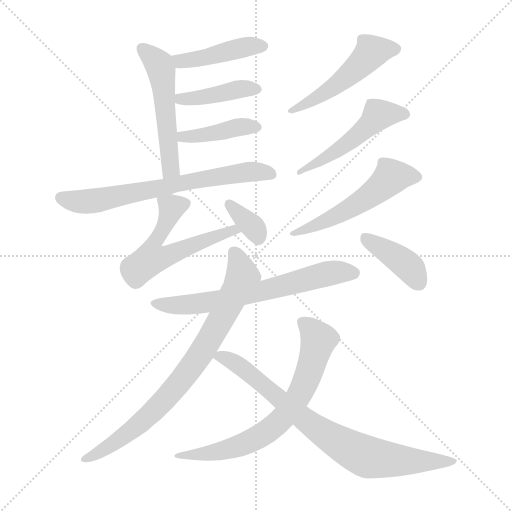
t = 0.00 s
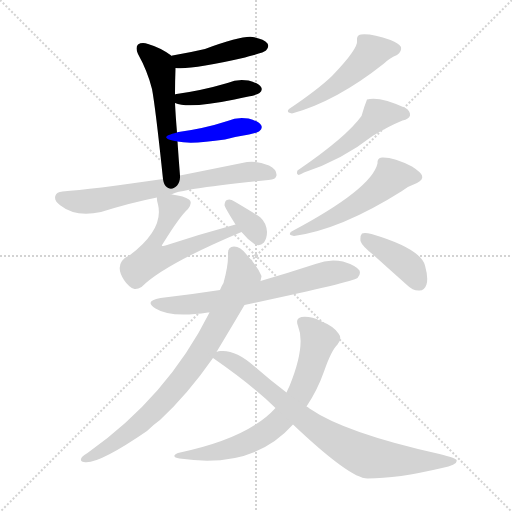
t = 2.10 s
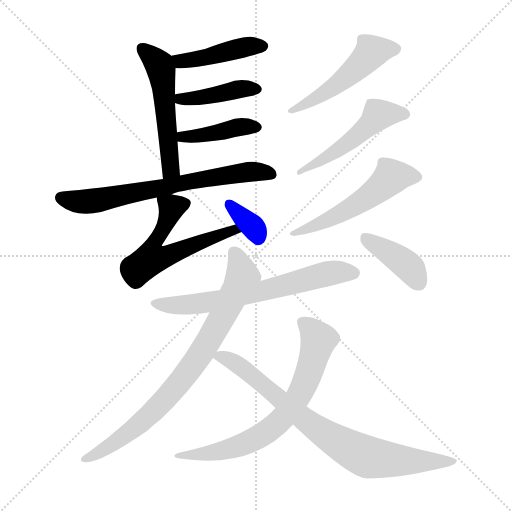
t = 4.20 s
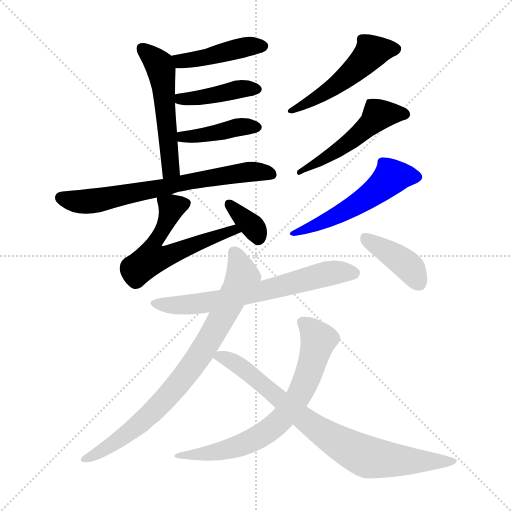
t = 6.29 s
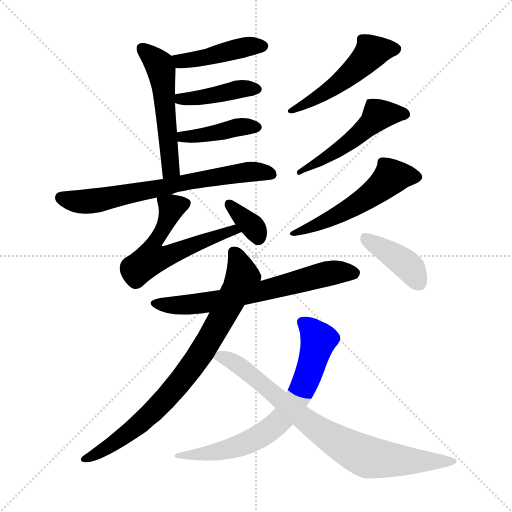
t = 8.39 s
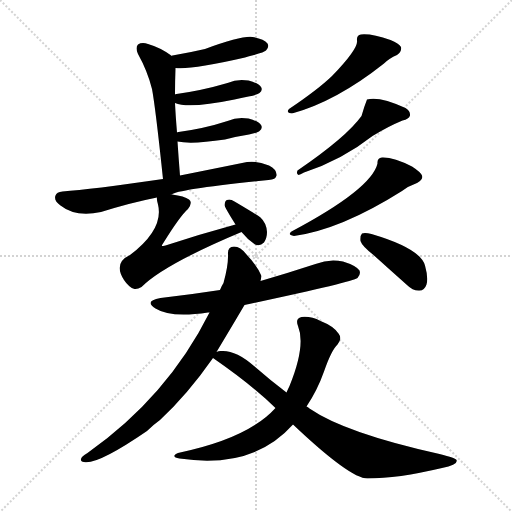
t = 10.49 s

The animated SVG that drew these frames (rendered in a browser with its animation timeline set to each time). Animation: 15 CSS @keyframes rules; one cycle of 10.49 s.

<svg version="1.1" viewBox="0 0 1024 1024" xmlns="http://www.w3.org/2000/svg">
  <g stroke="lightgray" stroke-dasharray="1,1" stroke-width="1" transform="scale(4, 4)">
    <line x1="0" y1="0" x2="256" y2="256"></line>
    <line x1="256" y1="0" x2="0" y2="256"></line>
    <line x1="128" y1="0" x2="128" y2="256"></line>
    <line x1="0" y1="128" x2="256" y2="128"></line>
  </g>
<g transform="scale(1, -1) translate(0, -900)">
   <style type="text/css">
    @keyframes keyframes0 {
      from {
       stroke: blue;
       stroke-dashoffset: 438;
       stroke-width: 128;
       }
       59% {
       animation-timing-function: step-end;
       stroke: blue;
       stroke-dashoffset: 0;
       stroke-width: 128;
       }
       to {
       stroke: black;
       stroke-width: 1024;
       }
       }
       #make-me-a-hanzi-animation-0 {
         animation: keyframes0 0.606445s both;
         animation-delay: 0.000000s;
         animation-timing-function: linear;
       }
    @keyframes keyframes1 {
      from {
       stroke: blue;
       stroke-dashoffset: 529;
       stroke-width: 128;
       }
       63% {
       animation-timing-function: step-end;
       stroke: blue;
       stroke-dashoffset: 0;
       stroke-width: 128;
       }
       to {
       stroke: black;
       stroke-width: 1024;
       }
       }
       #make-me-a-hanzi-animation-1 {
         animation: keyframes1 0.680501s both;
         animation-delay: 0.606445s;
         animation-timing-function: linear;
       }
    @keyframes keyframes2 {
      from {
       stroke: blue;
       stroke-dashoffset: 418;
       stroke-width: 128;
       }
       58% {
       animation-timing-function: step-end;
       stroke: blue;
       stroke-dashoffset: 0;
       stroke-width: 128;
       }
       to {
       stroke: black;
       stroke-width: 1024;
       }
       }
       #make-me-a-hanzi-animation-2 {
         animation: keyframes2 0.590169s both;
         animation-delay: 1.286947s;
         animation-timing-function: linear;
       }
    @keyframes keyframes3 {
      from {
       stroke: blue;
       stroke-dashoffset: 413;
       stroke-width: 128;
       }
       57% {
       animation-timing-function: step-end;
       stroke: blue;
       stroke-dashoffset: 0;
       stroke-width: 128;
       }
       to {
       stroke: black;
       stroke-width: 1024;
       }
       }
       #make-me-a-hanzi-animation-3 {
         animation: keyframes3 0.586100s both;
         animation-delay: 1.877116s;
         animation-timing-function: linear;
       }
    @keyframes keyframes4 {
      from {
       stroke: blue;
       stroke-dashoffset: 682;
       stroke-width: 128;
       }
       69% {
       animation-timing-function: step-end;
       stroke: blue;
       stroke-dashoffset: 0;
       stroke-width: 128;
       }
       to {
       stroke: black;
       stroke-width: 1024;
       }
       }
       #make-me-a-hanzi-animation-4 {
         animation: keyframes4 0.805013s both;
         animation-delay: 2.463216s;
         animation-timing-function: linear;
       }
    @keyframes keyframes5 {
      from {
       stroke: blue;
       stroke-dashoffset: 577;
       stroke-width: 128;
       }
       65% {
       animation-timing-function: step-end;
       stroke: blue;
       stroke-dashoffset: 0;
       stroke-width: 128;
       }
       to {
       stroke: black;
       stroke-width: 1024;
       }
       }
       #make-me-a-hanzi-animation-5 {
         animation: keyframes5 0.719564s both;
         animation-delay: 3.268229s;
         animation-timing-function: linear;
       }
    @keyframes keyframes6 {
      from {
       stroke: blue;
       stroke-dashoffset: 344;
       stroke-width: 128;
       }
       53% {
       animation-timing-function: step-end;
       stroke: blue;
       stroke-dashoffset: 0;
       stroke-width: 128;
       }
       to {
       stroke: black;
       stroke-width: 1024;
       }
       }
       #make-me-a-hanzi-animation-6 {
         animation: keyframes6 0.529948s both;
         animation-delay: 3.987793s;
         animation-timing-function: linear;
       }
    @keyframes keyframes7 {
      from {
       stroke: blue;
       stroke-dashoffset: 499;
       stroke-width: 128;
       }
       62% {
       animation-timing-function: step-end;
       stroke: blue;
       stroke-dashoffset: 0;
       stroke-width: 128;
       }
       to {
       stroke: black;
       stroke-width: 1024;
       }
       }
       #make-me-a-hanzi-animation-7 {
         animation: keyframes7 0.656087s both;
         animation-delay: 4.517741s;
         animation-timing-function: linear;
       }
    @keyframes keyframes8 {
      from {
       stroke: blue;
       stroke-dashoffset: 510;
       stroke-width: 128;
       }
       62% {
       animation-timing-function: step-end;
       stroke: blue;
       stroke-dashoffset: 0;
       stroke-width: 128;
       }
       to {
       stroke: black;
       stroke-width: 1024;
       }
       }
       #make-me-a-hanzi-animation-8 {
         animation: keyframes8 0.665039s both;
         animation-delay: 5.173828s;
         animation-timing-function: linear;
       }
    @keyframes keyframes9 {
      from {
       stroke: blue;
       stroke-dashoffset: 528;
       stroke-width: 128;
       }
       63% {
       animation-timing-function: step-end;
       stroke: blue;
       stroke-dashoffset: 0;
       stroke-width: 128;
       }
       to {
       stroke: black;
       stroke-width: 1024;
       }
       }
       #make-me-a-hanzi-animation-9 {
         animation: keyframes9 0.679688s both;
         animation-delay: 5.838867s;
         animation-timing-function: linear;
       }
    @keyframes keyframes10 {
      from {
       stroke: blue;
       stroke-dashoffset: 659;
       stroke-width: 128;
       }
       68% {
       animation-timing-function: step-end;
       stroke: blue;
       stroke-dashoffset: 0;
       stroke-width: 128;
       }
       to {
       stroke: black;
       stroke-width: 1024;
       }
       }
       #make-me-a-hanzi-animation-10 {
         animation: keyframes10 0.786296s both;
         animation-delay: 6.518555s;
         animation-timing-function: linear;
       }
    @keyframes keyframes11 {
      from {
       stroke: blue;
       stroke-dashoffset: 797;
       stroke-width: 128;
       }
       72% {
       animation-timing-function: step-end;
       stroke: blue;
       stroke-dashoffset: 0;
       stroke-width: 128;
       }
       to {
       stroke: black;
       stroke-width: 1024;
       }
       }
       #make-me-a-hanzi-animation-11 {
         animation: keyframes11 0.898600s both;
         animation-delay: 7.304850s;
         animation-timing-function: linear;
       }
    @keyframes keyframes12 {
      from {
       stroke: blue;
       stroke-dashoffset: 694;
       stroke-width: 128;
       }
       69% {
       animation-timing-function: step-end;
       stroke: blue;
       stroke-dashoffset: 0;
       stroke-width: 128;
       }
       to {
       stroke: black;
       stroke-width: 1024;
       }
       }
       #make-me-a-hanzi-animation-12 {
         animation: keyframes12 0.814779s both;
         animation-delay: 8.203451s;
         animation-timing-function: linear;
       }
    @keyframes keyframes13 {
      from {
       stroke: blue;
       stroke-dashoffset: 792;
       stroke-width: 128;
       }
       72% {
       animation-timing-function: step-end;
       stroke: blue;
       stroke-dashoffset: 0;
       stroke-width: 128;
       }
       to {
       stroke: black;
       stroke-width: 1024;
       }
       }
       #make-me-a-hanzi-animation-13 {
         animation: keyframes13 0.894531s both;
         animation-delay: 9.018229s;
         animation-timing-function: linear;
       }
    @keyframes keyframes14 {
      from {
       stroke: blue;
       stroke-dashoffset: 400;
       stroke-width: 128;
       }
       57% {
       animation-timing-function: step-end;
       stroke: blue;
       stroke-dashoffset: 0;
       stroke-width: 128;
       }
       to {
       stroke: black;
       stroke-width: 1024;
       }
       }
       #make-me-a-hanzi-animation-14 {
         animation: keyframes14 0.575521s both;
         animation-delay: 9.912760s;
         animation-timing-function: linear;
       }
</style>
<path d="M 351.0 764.0 Q 381.0 760.0 490.0 785.0 Q 497.0 788.0 508.0 790.0 Q 529.0 796.0 532.0 799.0 Q 539.0 806.0 535.0 813.0 Q 528.0 822.0 505.0 826.0 Q 484.0 829.0 410.0 802.0 Q 380.0 795.0 345.0 789.0 Q 342.0 789.0 343.0 788.0 C 314.0 779.0 321.0 766.0 351.0 764.0 Z" fill="lightgray"></path> 
<path d="M 360.0 549.0 Q 357.0 586.0 355.0 617.0 L 354.0 635.0 Q 351.0 672.0 350.0 694.0 L 350.0 711.0 Q 350.0 738.0 351.0 764.0 C 352.0 781.0 352.0 781.0 343.0 788.0 L 341.0 790.0 Q 320.0 805.0 296.0 812.0 Q 284.0 816.0 276.0 811.0 Q 270.0 805.0 276.0 792.0 Q 295.0 758.0 304.0 722.0 Q 311.0 685.0 326.0 542.0 C 329.0 512.0 362.0 519.0 360.0 549.0 Z" fill="lightgray"></path> 
<path d="M 350.0 694.0 Q 377.0 682.0 469.0 701.0 Q 482.0 704.0 497.0 707.0 Q 516.0 711.0 519.0 714.0 Q 526.0 720.0 522.0 726.0 Q 518.0 733.0 497.0 739.0 Q 475.0 743.0 455.0 734.0 Q 404.0 719.0 353.0 712.0 Q 350.0 712.0 350.0 711.0 C 322.0 704.0 322.0 704.0 350.0 694.0 Z" fill="lightgray"></path> 
<path d="M 355.0 617.0 Q 383.0 611.0 450.0 621.0 Q 472.0 627.0 498.0 631.0 Q 517.0 635.0 519.0 638.0 Q 526.0 644.0 522.0 650.0 Q 518.0 657.0 497.0 663.0 Q 475.0 667.0 455.0 658.0 Q 409.0 643.0 357.0 636.0 Q 354.0 636.0 354.0 635.0 C 325.0 628.0 325.0 622.0 355.0 617.0 Z" fill="lightgray"></path> 
<path d="M 344.0 511.0 Q 353.0 521.0 537.0 540.0 Q 552.0 541.0 553.0 549.0 Q 554.0 561.0 538.0 569.0 Q 514.0 579.0 494.0 576.0 Q 415.0 560.0 360.0 549.0 L 326.0 542.0 Q 181.0 521.0 125.0 517.0 Q 113.0 516.0 111.0 509.0 Q 107.0 499.0 121.0 489.0 Q 151.0 465.0 202.0 476.0 Q 263.0 495.0 314.0 505.0 L 344.0 511.0 Z" fill="lightgray"></path> 
<path d="M 471.0 451.0 Q 401.0 432.0 331.0 409.0 Q 325.0 408.0 324.0 408.0 Q 323.0 409.0 326.0 413.0 Q 360.0 468.0 376.0 482.0 Q 386.0 495.0 378.0 501.0 Q 369.0 508.0 344.0 511.0 C 314.0 516.0 313.0 516.0 314.0 505.0 Q 313.0 501.0 316.0 491.0 Q 328.0 442.0 260.0 390.0 Q 226.0 374.0 248.0 340.0 Q 258.0 325.0 269.0 322.0 Q 275.0 321.0 283.0 326.0 Q 328.0 371.0 483.0 436.0 C 511.0 448.0 500.0 459.0 471.0 451.0 Z" fill="lightgray"></path> 
<path d="M 483.0 436.0 Q 495.0 421.0 510.0 411.0 Q 520.0 407.0 528.0 415.0 Q 534.0 424.0 534.0 436.0 Q 533.0 454.0 521.0 465.0 Q 518.0 468.0 469.0 497.0 Q 460.0 503.0 454.0 500.0 Q 450.0 499.0 449.0 490.0 Q 449.0 486.0 471.0 451.0 L 483.0 436.0 Z" fill="lightgray"></path> 
<path d="M 714.0 819.0 Q 717.0 803.0 664.0 748.0 Q 636.0 721.0 578.0 682.0 Q 571.0 675.0 584.0 673.0 Q 672.0 697.0 768.0 773.0 Q 778.0 783.0 794.0 790.0 Q 804.0 797.0 802.0 806.0 Q 798.0 813.0 781.0 820.0 Q 744.0 833.0 722.0 831.0 Q 713.0 830.0 714.0 819.0 Z" fill="lightgray"></path> 
<path d="M 723.0 668.0 Q 693.0 626.0 595.0 559.0 Q 592.0 552.0 597.0 550.0 Q 600.0 551.0 608.0 555.0 Q 684.0 580.0 745.0 628.0 Q 776.0 647.0 805.0 659.0 Q 818.0 662.0 820.0 669.0 Q 821.0 678.0 811.0 684.0 Q 759.0 708.0 734.0 701.0 Q 728.0 686.0 723.0 668.0 Z" fill="lightgray"></path> 
<path d="M 755.0 573.0 Q 743.0 522.0 583.0 437.0 Q 574.0 430.0 588.0 428.0 Q 682.0 441.0 804.0 518.0 Q 817.0 528.0 834.0 534.0 Q 847.0 541.0 844.0 549.0 Q 841.0 556.0 824.0 567.0 Q 787.0 586.0 764.0 585.0 Q 754.0 584.0 755.0 573.0 Z" fill="lightgray"></path> 
<path d="M 489.0 290.0 Q 705.0 336.0 715.0 344.0 Q 722.0 351.0 719.0 359.0 Q 712.0 369.0 686.0 377.0 Q 658.0 383.0 631.0 372.0 Q 576.0 354.0 521.0 338.0 L 440.0 320.0 Q 382.0 311.0 321.0 304.0 Q 287.0 298.0 311.0 283.0 Q 341.0 264.0 416.0 275.0 Q 417.0 275.0 419.0 275.0 L 489.0 290.0 Z" fill="lightgray"></path> 
<path d="M 433.0 196.0 Q 469.0 256.0 489.0 290.0 L 521.0 338.0 Q 522.0 342.0 523.0 348.0 Q 514.0 369.0 493.0 391.0 Q 481.0 407.0 468.0 407.0 Q 455.0 406.0 456.0 392.0 Q 457.0 370.0 447.0 334.0 Q 443.0 328.0 440.0 320.0 L 419.0 275.0 Q 335.0 107.0 175.0 -6.0 Q 168.0 -10.0 164.0 -14.0 Q 158.0 -23.0 168.0 -24.0 Q 195.0 -30.0 294.0 38.0 Q 306.0 50.0 320.0 60.0 Q 375.0 111.0 426.0 184.0 L 433.0 196.0 Z" fill="lightgray"></path> 
<path d="M 613.0 87.0 Q 635.0 120.0 648.0 157.0 Q 663.0 200.0 675.0 211.0 Q 685.0 223.0 677.0 233.0 Q 667.0 248.0 641.0 258.0 Q 622.0 268.0 603.0 266.0 Q 590.0 263.0 596.0 248.0 Q 612.0 209.0 579.0 128.0 Q 576.0 122.0 573.0 115.0 L 551.0 84.0 Q 496.0 23.0 356.0 -6.0 Q 340.0 -13.0 359.0 -17.0 Q 506.0 -39.0 586.0 51.0 L 613.0 87.0 Z" fill="lightgray"></path> 
<path d="M 586.0 51.0 Q 700.0 -57.0 735.0 -57.0 Q 795.0 -57.0 884.0 -36.0 Q 917.0 -29.0 913.0 -20.0 Q 912.0 -16.0 879.0 -8.0 Q 690.0 34.0 619.0 83.0 Q 616.0 86.0 613.0 87.0 L 573.0 115.0 Q 540.0 140.0 508.0 168.0 Q 471.0 201.0 441.0 198.0 Q 437.0 198.0 433.0 196.0 C 413.0 193.0 413.0 193.0 426.0 184.0 Q 504.0 130.0 551.0 84.0 L 586.0 51.0 Z" fill="lightgray"></path> 
<path d="M 747.0 390.0 Q 778.0 362.0 814.0 330.0 Q 826.0 318.0 839.0 319.0 Q 849.0 319.0 853.0 331.0 Q 857.0 344.0 850.0 369.0 Q 841.0 403.0 743.0 432.0 Q 730.0 435.0 724.0 433.0 Q 720.0 429.0 721.0 418.0 Q 724.0 408.0 747.0 390.0 Z" fill="lightgray"></path> 
      <clipPath id="make-me-a-hanzi-clip-0">
      <path d="M 351.0 764.0 Q 381.0 760.0 490.0 785.0 Q 497.0 788.0 508.0 790.0 Q 529.0 796.0 532.0 799.0 Q 539.0 806.0 535.0 813.0 Q 528.0 822.0 505.0 826.0 Q 484.0 829.0 410.0 802.0 Q 380.0 795.0 345.0 789.0 Q 342.0 789.0 343.0 788.0 C 314.0 779.0 321.0 766.0 351.0 764.0 Z" fill="lightgray"></path>
      </clipPath>
      <path clip-path="url(#make-me-a-hanzi-clip-0)" d="M 347.0 783.0 L 373.0 778.0 L 495.0 807.0 L 525.0 808.0 " fill="none" id="make-me-a-hanzi-animation-0" stroke-dasharray="310 620" stroke-linecap="round"></path>

      <clipPath id="make-me-a-hanzi-clip-1">
      <path d="M 360.0 549.0 Q 357.0 586.0 355.0 617.0 L 354.0 635.0 Q 351.0 672.0 350.0 694.0 L 350.0 711.0 Q 350.0 738.0 351.0 764.0 C 352.0 781.0 352.0 781.0 343.0 788.0 L 341.0 790.0 Q 320.0 805.0 296.0 812.0 Q 284.0 816.0 276.0 811.0 Q 270.0 805.0 276.0 792.0 Q 295.0 758.0 304.0 722.0 Q 311.0 685.0 326.0 542.0 C 329.0 512.0 362.0 519.0 360.0 549.0 Z" fill="lightgray"></path>
      </clipPath>
      <path clip-path="url(#make-me-a-hanzi-clip-1)" d="M 283.0 804.0 L 313.0 777.0 L 323.0 758.0 L 341.0 569.0 L 340.0 561.0 L 329.0 554.0 " fill="none" id="make-me-a-hanzi-animation-1" stroke-dasharray="401 802" stroke-linecap="round"></path>

      <clipPath id="make-me-a-hanzi-clip-2">
      <path d="M 350.0 694.0 Q 377.0 682.0 469.0 701.0 Q 482.0 704.0 497.0 707.0 Q 516.0 711.0 519.0 714.0 Q 526.0 720.0 522.0 726.0 Q 518.0 733.0 497.0 739.0 Q 475.0 743.0 455.0 734.0 Q 404.0 719.0 353.0 712.0 Q 350.0 712.0 350.0 711.0 C 322.0 704.0 322.0 704.0 350.0 694.0 Z" fill="lightgray"></path>
      </clipPath>
      <path clip-path="url(#make-me-a-hanzi-clip-2)" d="M 353.0 707.0 L 386.0 702.0 L 478.0 722.0 L 512.0 722.0 " fill="none" id="make-me-a-hanzi-animation-2" stroke-dasharray="290 580" stroke-linecap="round"></path>

      <clipPath id="make-me-a-hanzi-clip-3">
      <path d="M 355.0 617.0 Q 383.0 611.0 450.0 621.0 Q 472.0 627.0 498.0 631.0 Q 517.0 635.0 519.0 638.0 Q 526.0 644.0 522.0 650.0 Q 518.0 657.0 497.0 663.0 Q 475.0 667.0 455.0 658.0 Q 409.0 643.0 357.0 636.0 Q 354.0 636.0 354.0 635.0 C 325.0 628.0 325.0 622.0 355.0 617.0 Z" fill="lightgray"></path>
      </clipPath>
      <path clip-path="url(#make-me-a-hanzi-clip-3)" d="M 357.0 631.0 L 400.0 628.0 L 467.0 644.0 L 512.0 646.0 " fill="none" id="make-me-a-hanzi-animation-3" stroke-dasharray="285 570" stroke-linecap="round"></path>

      <clipPath id="make-me-a-hanzi-clip-4">
      <path d="M 344.0 511.0 Q 353.0 521.0 537.0 540.0 Q 552.0 541.0 553.0 549.0 Q 554.0 561.0 538.0 569.0 Q 514.0 579.0 494.0 576.0 Q 415.0 560.0 360.0 549.0 L 326.0 542.0 Q 181.0 521.0 125.0 517.0 Q 113.0 516.0 111.0 509.0 Q 107.0 499.0 121.0 489.0 Q 151.0 465.0 202.0 476.0 Q 263.0 495.0 314.0 505.0 L 344.0 511.0 Z" fill="lightgray"></path>
      </clipPath>
      <path clip-path="url(#make-me-a-hanzi-clip-4)" d="M 122.0 505.0 L 177.0 497.0 L 440.0 548.0 L 512.0 557.0 L 542.0 552.0 " fill="none" id="make-me-a-hanzi-animation-4" stroke-dasharray="554 1108" stroke-linecap="round"></path>

      <clipPath id="make-me-a-hanzi-clip-5">
      <path d="M 471.0 451.0 Q 401.0 432.0 331.0 409.0 Q 325.0 408.0 324.0 408.0 Q 323.0 409.0 326.0 413.0 Q 360.0 468.0 376.0 482.0 Q 386.0 495.0 378.0 501.0 Q 369.0 508.0 344.0 511.0 C 314.0 516.0 313.0 516.0 314.0 505.0 Q 313.0 501.0 316.0 491.0 Q 328.0 442.0 260.0 390.0 Q 226.0 374.0 248.0 340.0 Q 258.0 325.0 269.0 322.0 Q 275.0 321.0 283.0 326.0 Q 328.0 371.0 483.0 436.0 C 511.0 448.0 500.0 459.0 471.0 451.0 Z" fill="lightgray"></path>
      </clipPath>
      <path clip-path="url(#make-me-a-hanzi-clip-5)" d="M 369.0 492.0 L 343.0 485.0 L 329.0 446.0 L 307.0 412.0 L 302.0 383.0 L 331.0 387.0 L 466.0 439.0 L 472.0 433.0 " fill="none" id="make-me-a-hanzi-animation-5" stroke-dasharray="449 898" stroke-linecap="round"></path>

      <clipPath id="make-me-a-hanzi-clip-6">
      <path d="M 483.0 436.0 Q 495.0 421.0 510.0 411.0 Q 520.0 407.0 528.0 415.0 Q 534.0 424.0 534.0 436.0 Q 533.0 454.0 521.0 465.0 Q 518.0 468.0 469.0 497.0 Q 460.0 503.0 454.0 500.0 Q 450.0 499.0 449.0 490.0 Q 449.0 486.0 471.0 451.0 L 483.0 436.0 Z" fill="lightgray"></path>
      </clipPath>
      <path clip-path="url(#make-me-a-hanzi-clip-6)" d="M 460.0 491.0 L 507.0 445.0 L 516.0 425.0 " fill="none" id="make-me-a-hanzi-animation-6" stroke-dasharray="216 432" stroke-linecap="round"></path>

      <clipPath id="make-me-a-hanzi-clip-7">
      <path d="M 714.0 819.0 Q 717.0 803.0 664.0 748.0 Q 636.0 721.0 578.0 682.0 Q 571.0 675.0 584.0 673.0 Q 672.0 697.0 768.0 773.0 Q 778.0 783.0 794.0 790.0 Q 804.0 797.0 802.0 806.0 Q 798.0 813.0 781.0 820.0 Q 744.0 833.0 722.0 831.0 Q 713.0 830.0 714.0 819.0 Z" fill="lightgray"></path>
      </clipPath>
      <path clip-path="url(#make-me-a-hanzi-clip-7)" d="M 792.0 803.0 L 749.0 798.0 L 672.0 729.0 L 588.0 682.0 " fill="none" id="make-me-a-hanzi-animation-7" stroke-dasharray="371 742" stroke-linecap="round"></path>

      <clipPath id="make-me-a-hanzi-clip-8">
      <path d="M 723.0 668.0 Q 693.0 626.0 595.0 559.0 Q 592.0 552.0 597.0 550.0 Q 600.0 551.0 608.0 555.0 Q 684.0 580.0 745.0 628.0 Q 776.0 647.0 805.0 659.0 Q 818.0 662.0 820.0 669.0 Q 821.0 678.0 811.0 684.0 Q 759.0 708.0 734.0 701.0 Q 728.0 686.0 723.0 668.0 Z" fill="lightgray"></path>
      </clipPath>
      <path clip-path="url(#make-me-a-hanzi-clip-8)" d="M 811.0 671.0 L 756.0 670.0 L 680.0 602.0 L 614.0 562.0 L 604.0 565.0 L 601.0 556.0 " fill="none" id="make-me-a-hanzi-animation-8" stroke-dasharray="382 764" stroke-linecap="round"></path>

      <clipPath id="make-me-a-hanzi-clip-9">
      <path d="M 755.0 573.0 Q 743.0 522.0 583.0 437.0 Q 574.0 430.0 588.0 428.0 Q 682.0 441.0 804.0 518.0 Q 817.0 528.0 834.0 534.0 Q 847.0 541.0 844.0 549.0 Q 841.0 556.0 824.0 567.0 Q 787.0 586.0 764.0 585.0 Q 754.0 584.0 755.0 573.0 Z" fill="lightgray"></path>
      </clipPath>
      <path clip-path="url(#make-me-a-hanzi-clip-9)" d="M 833.0 547.0 L 782.0 546.0 L 751.0 517.0 L 696.0 481.0 L 630.0 448.0 L 593.0 437.0 " fill="none" id="make-me-a-hanzi-animation-9" stroke-dasharray="400 800" stroke-linecap="round"></path>

      <clipPath id="make-me-a-hanzi-clip-10">
      <path d="M 489.0 290.0 Q 705.0 336.0 715.0 344.0 Q 722.0 351.0 719.0 359.0 Q 712.0 369.0 686.0 377.0 Q 658.0 383.0 631.0 372.0 Q 576.0 354.0 521.0 338.0 L 440.0 320.0 Q 382.0 311.0 321.0 304.0 Q 287.0 298.0 311.0 283.0 Q 341.0 264.0 416.0 275.0 Q 417.0 275.0 419.0 275.0 L 489.0 290.0 Z" fill="lightgray"></path>
      </clipPath>
      <path clip-path="url(#make-me-a-hanzi-clip-10)" d="M 313.0 295.0 L 341.0 289.0 L 403.0 293.0 L 526.0 316.0 L 656.0 353.0 L 708.0 354.0 " fill="none" id="make-me-a-hanzi-animation-10" stroke-dasharray="531 1062" stroke-linecap="round"></path>

      <clipPath id="make-me-a-hanzi-clip-11">
      <path d="M 433.0 196.0 Q 469.0 256.0 489.0 290.0 L 521.0 338.0 Q 522.0 342.0 523.0 348.0 Q 514.0 369.0 493.0 391.0 Q 481.0 407.0 468.0 407.0 Q 455.0 406.0 456.0 392.0 Q 457.0 370.0 447.0 334.0 Q 443.0 328.0 440.0 320.0 L 419.0 275.0 Q 335.0 107.0 175.0 -6.0 Q 168.0 -10.0 164.0 -14.0 Q 158.0 -23.0 168.0 -24.0 Q 195.0 -30.0 294.0 38.0 Q 306.0 50.0 320.0 60.0 Q 375.0 111.0 426.0 184.0 L 433.0 196.0 Z" fill="lightgray"></path>
      </clipPath>
      <path clip-path="url(#make-me-a-hanzi-clip-11)" d="M 468.0 395.0 L 485.0 346.0 L 435.0 248.0 L 375.0 154.0 L 273.0 46.0 L 208.0 0.0 L 172.0 -17.0 " fill="none" id="make-me-a-hanzi-animation-11" stroke-dasharray="669 1338" stroke-linecap="round"></path>

      <clipPath id="make-me-a-hanzi-clip-12">
      <path d="M 613.0 87.0 Q 635.0 120.0 648.0 157.0 Q 663.0 200.0 675.0 211.0 Q 685.0 223.0 677.0 233.0 Q 667.0 248.0 641.0 258.0 Q 622.0 268.0 603.0 266.0 Q 590.0 263.0 596.0 248.0 Q 612.0 209.0 579.0 128.0 Q 576.0 122.0 573.0 115.0 L 551.0 84.0 Q 496.0 23.0 356.0 -6.0 Q 340.0 -13.0 359.0 -17.0 Q 506.0 -39.0 586.0 51.0 L 613.0 87.0 Z" fill="lightgray"></path>
      </clipPath>
      <path clip-path="url(#make-me-a-hanzi-clip-12)" d="M 605.0 255.0 L 637.0 220.0 L 604.0 119.0 L 572.0 71.0 L 543.0 43.0 L 496.0 15.0 L 440.0 -3.0 L 367.0 -9.0 " fill="none" id="make-me-a-hanzi-animation-12" stroke-dasharray="566 1132" stroke-linecap="round"></path>

      <clipPath id="make-me-a-hanzi-clip-13">
      <path d="M 586.0 51.0 Q 700.0 -57.0 735.0 -57.0 Q 795.0 -57.0 884.0 -36.0 Q 917.0 -29.0 913.0 -20.0 Q 912.0 -16.0 879.0 -8.0 Q 690.0 34.0 619.0 83.0 Q 616.0 86.0 613.0 87.0 L 573.0 115.0 Q 540.0 140.0 508.0 168.0 Q 471.0 201.0 441.0 198.0 Q 437.0 198.0 433.0 196.0 C 413.0 193.0 413.0 193.0 426.0 184.0 Q 504.0 130.0 551.0 84.0 L 586.0 51.0 Z" fill="lightgray"></path>
      </clipPath>
      <path clip-path="url(#make-me-a-hanzi-clip-13)" d="M 437.0 185.0 L 447.0 186.0 L 478.0 170.0 L 630.0 44.0 L 734.0 -14.0 L 791.0 -21.0 L 908.0 -22.0 " fill="none" id="make-me-a-hanzi-animation-13" stroke-dasharray="664 1328" stroke-linecap="round"></path>

      <clipPath id="make-me-a-hanzi-clip-14">
      <path d="M 747.0 390.0 Q 778.0 362.0 814.0 330.0 Q 826.0 318.0 839.0 319.0 Q 849.0 319.0 853.0 331.0 Q 857.0 344.0 850.0 369.0 Q 841.0 403.0 743.0 432.0 Q 730.0 435.0 724.0 433.0 Q 720.0 429.0 721.0 418.0 Q 724.0 408.0 747.0 390.0 Z" fill="lightgray"></path>
      </clipPath>
      <path clip-path="url(#make-me-a-hanzi-clip-14)" d="M 729.0 424.0 L 809.0 374.0 L 839.0 334.0 " fill="none" id="make-me-a-hanzi-animation-14" stroke-dasharray="272 544" stroke-linecap="round"></path>

</g>
</svg>
